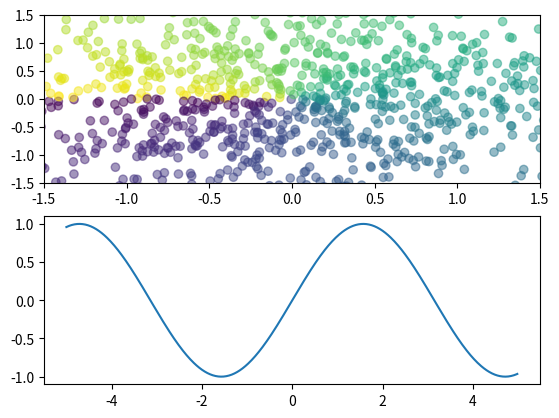

Source code (Python):
import matplotlib.pyplot as plt
import numpy as np


# scatter_plots
def scatter_plots():
    n = 1024
    # np.random.normal(average, standard_deviation, length)
    X = np.random.normal(0, 1, n)
    Y = np.random.normal(0, 1, n)
    T = np.arctan2(Y, X)
    # create a window called Figure1
    plt.figure(1)
    # subplot(rows, cols, now)
    plt.subplot(211)
    plt.scatter(X, Y, c=T, alpha=.5)
    # define the limitation of axis
    plt.xlim(-1.5, 1.5)
    plt.ylim(-1.5, 1.5)

    plt.subplot(212)
    X2 = np.arange(-5, 5, 0.02)
    Y2 = np.sin(X2)
    plt.plot(X2, Y2)
    plt.show()


scatter_plots()